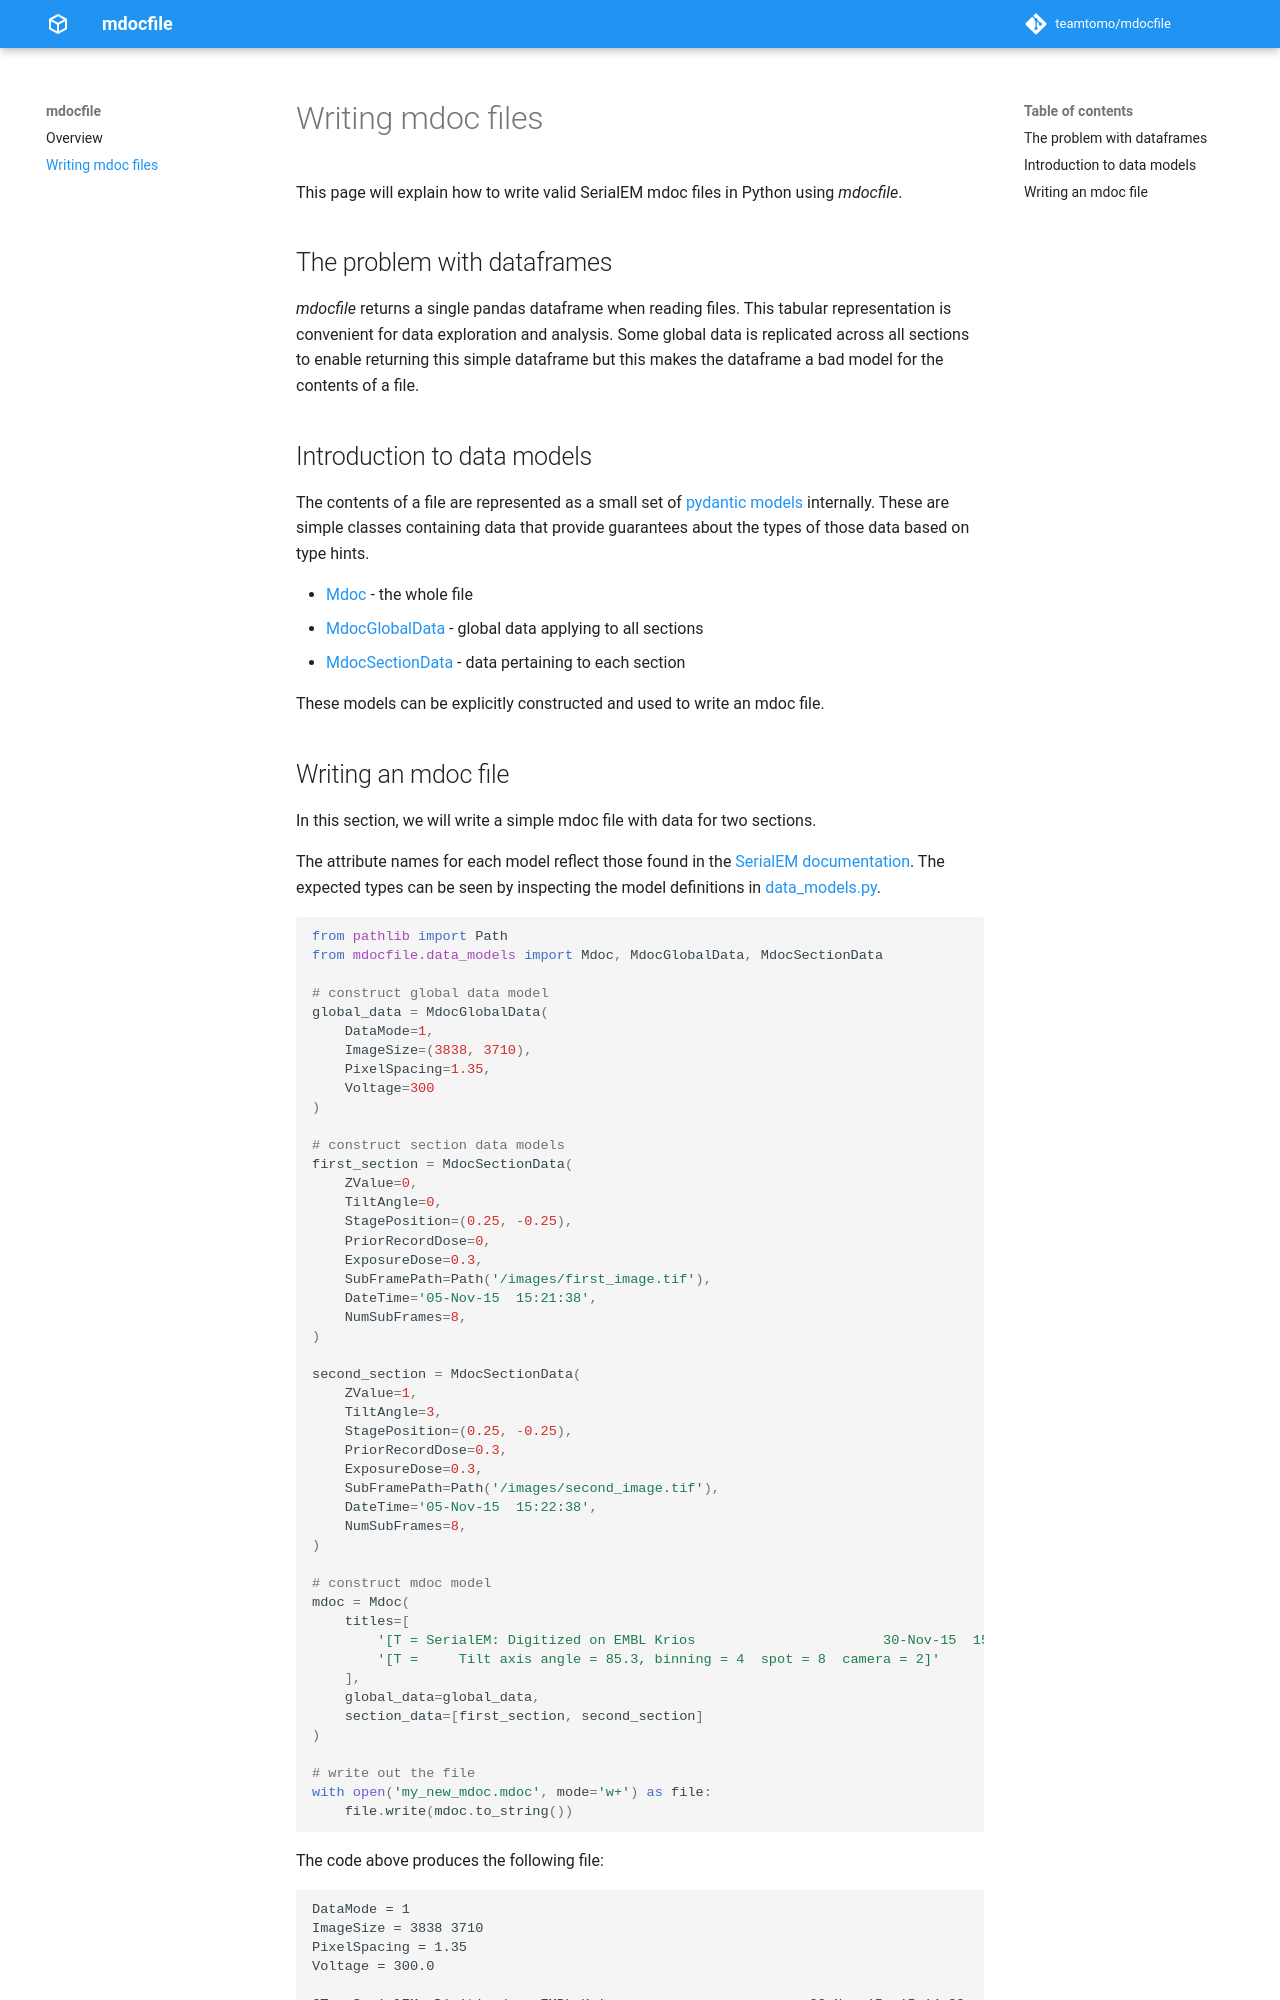

repository: teamtomo/mdocfile · page: writing/index.html · generator: mkdocs

# Writing mdoc files

This page will explain how to write valid SerialEM mdoc files in Python 
using *mdocfile*.

## The problem with dataframes

*mdocfile* returns a single pandas dataframe when reading files. This tabular representation 
is convenient for data exploration and analysis. Some global data is replicated across 
all sections to enable returning this simple dataframe but this makes the dataframe a bad 
model for the contents of a file.

## Introduction to data models

The contents of a file are represented as a small set of 
[pydantic models](https://docs.pydantic.dev/latest/) internally. 
These are simple classes containing data that provide guarantees about the types of those 
data based on type hints.

- [Mdoc](https://github.com/teamtomo/mdocfile/blob/a7015de82fb511f4a76be6326b2b15c0ab27245c/mdocfile/data_models.py#L161-L164) - the whole file
- [MdocGlobalData](https://github.com/teamtomo/mdocfile/blob/a7015de82fb511f4a76be6326b2b15c0ab27245c/mdocfile/data_models.py#L8-L19) - global data applying to all sections
- [MdocSectionData](https://github.com/teamtomo/mdocfile/blob/a7015de82fb511f4a76be6326b2b15c0ab27245c/mdocfile/data_models.py#L55-L108) - data pertaining to each section

These models can be explicitly constructed and used to write an mdoc file.
